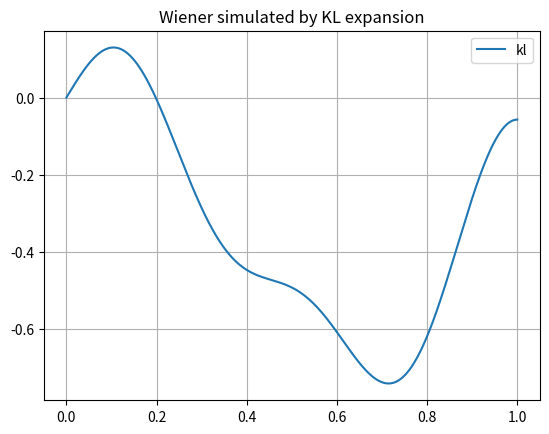

The script that saved this image:
'''
Simple examples just to remark three different ways to simulate a Wiener
Process:
(1) cumulative sums of gaussians
(2) expoiting a limiting random walk [central limit theorem]
(3) by truncating the KL expansion
My favorite is (2) for the convergence in distribution which is cystal
clear.
'''
import numpy as np
import matplotlib.pyplot as plt

def path(n_steps = 10):
    '''
    Simulation using cumulative sums of gaussians
    '''
    # Wiener array and time step
    wiener = np.zeros(n_steps)
    delta = np.sqrt(1. / (n_steps - 1))

    # Each Wiener value is simply obtained by summing a new gaussian
    for nth_step in range(1, n_steps):
        wiener[nth_step] = wiener[nth_step - 1] + delta * np.random.normal()

    plt.plot(np.linspace(0., 1., n_steps), wiener, label = 'gss')
    plt.title("Wiener simulated by cumulated Gaussians")
    plt.legend()
    plt.grid()
#    plt.show()
    return wiener
#---


def rw(n_steps = 10):
    '''
    Simulation using random walk discretization
    '''
    # The various variables +-1 for the random walk, starting from 0
    rw_samples=[1 if np.random.uniform()>0.5 else -1 for n in range(n_steps-1)]
    rw_samples = np.asarray(rw_samples)
#    print(rw_samples)

    # Wiener process variable and time step
    wiener = np.zeros(n_steps)
    delta = np.sqrt(1. / (n_steps - 1))

    # The value corresponds to the sum of the random walks, rescaled
    for nth in range(n_steps):
        wiener[nth] = np.sum(rw_samples[:nth]) * delta

    plt.plot(np.linspace(0., 1., n_steps), wiener, label = 'rw')
    plt.legend()
    plt.title("Wiener simulated by discrete RW")
    plt.grid()
#    plt.show()
    return wiener


def kl_expansion(truncation = 50, n_steps = 10):
    '''
    Simulating on the interval [0,1], n_steps time steps
    using the Karhunen-Loeve Expansion
    '''
    # Store _truncation_ gaussian coefficients
    coeff_z = np.random.normal(0., 1., truncation)

    # Function to compute phi_n(t), given n and t
    def phi_n (param_n, time_t):
        '''
        Evaluate the single value of phi_n(t)
        '''
        sin_part = np.sin((2*param_n +1) * np.pi * time_t / 2.)
        coeff = np.sqrt(2) * 2. / ((2. * param_n + 1) * np.pi)
        return coeff * sin_part

    # Produce the complete collections of phi_n for a fixed given t
    def coeff_phi(time_t):
        '''
        Return _truncation_ phi functions evaluated at time t
        '''
        phis = np.zeros(truncation)
        for nth in range(truncation):
            phis[nth] = phi_n(nth, time_t)
        return phis

    # Wiener array
    wiener = np.zeros(n_steps)
    times = np.linspace(0., 1., n_steps)
    for nth in range(n_steps):
        # Each value is the sum of all the z coeffs and all the phi
        wiener[nth] = np.sum(coeff_z * coeff_phi(times[nth]))

    plt.plot(np.linspace(0., 1., n_steps), wiener, label = 'kl')
    plt.legend()
    plt.title("Wiener simulated by KL expansion")
#    plt.grid()
#    plt.show()
    return wiener


if __name__ == '__main__':
#    path(n_steps = 10_000)
#    rw(n_steps = 10_000)
    kl_expansion(truncation = 5, n_steps = 10_000)
    plt.grid()
    plt.show()
